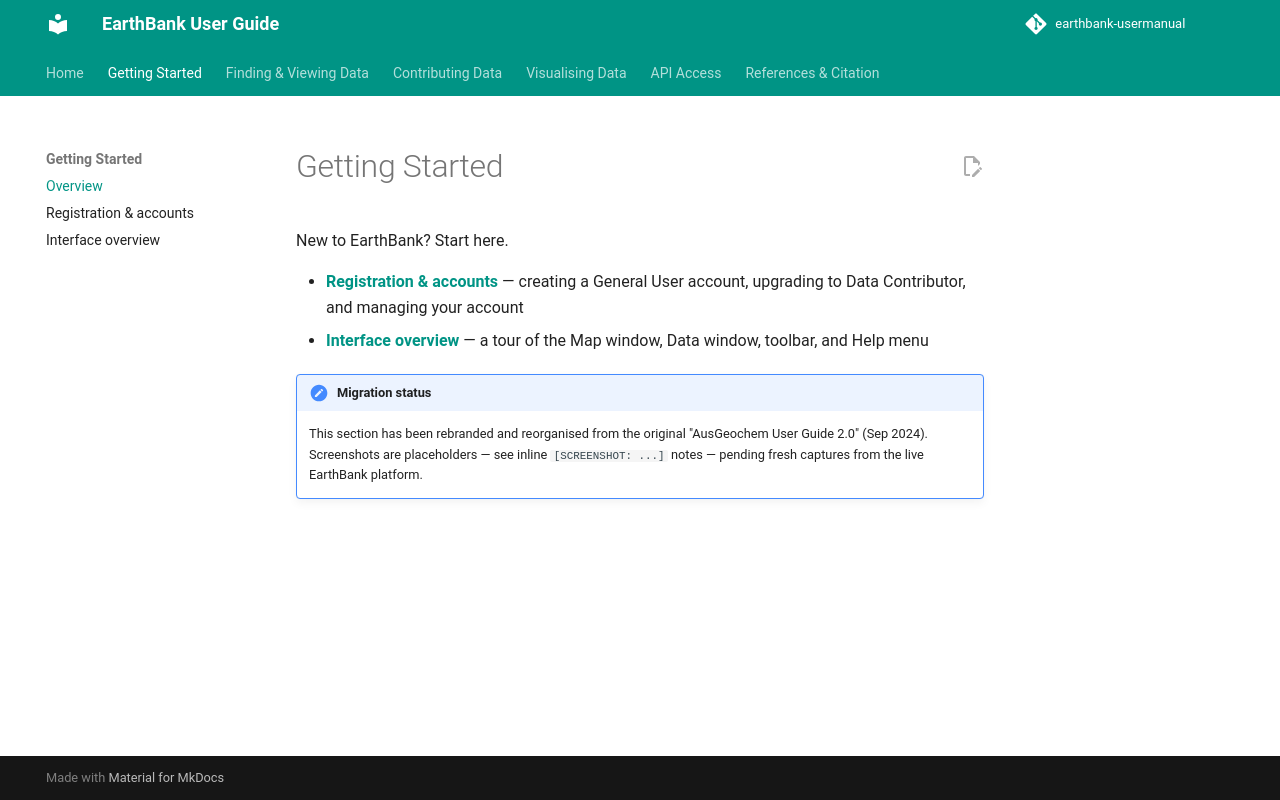

repository: ware-bryant/earthbank-usermanual · page: 00_getting-started/index.html · generator: mkdocs

# Getting Started

New to EarthBank? Start here.

- **[Registration & accounts](registration-and-accounts.md)** — creating a General User account, upgrading to Data Contributor, and managing your account
- **[Interface overview](interface-overview.md)** — a tour of the Map window, Data window, toolbar, and Help menu

!!! note "Migration status"
    This section has been rebranded and reorganised from the original "AusGeochem User Guide 2.0" (Sep 2024). Screenshots are placeholders — see inline `[SCREENSHOT: ...]` notes — pending fresh captures from the live EarthBank platform.
